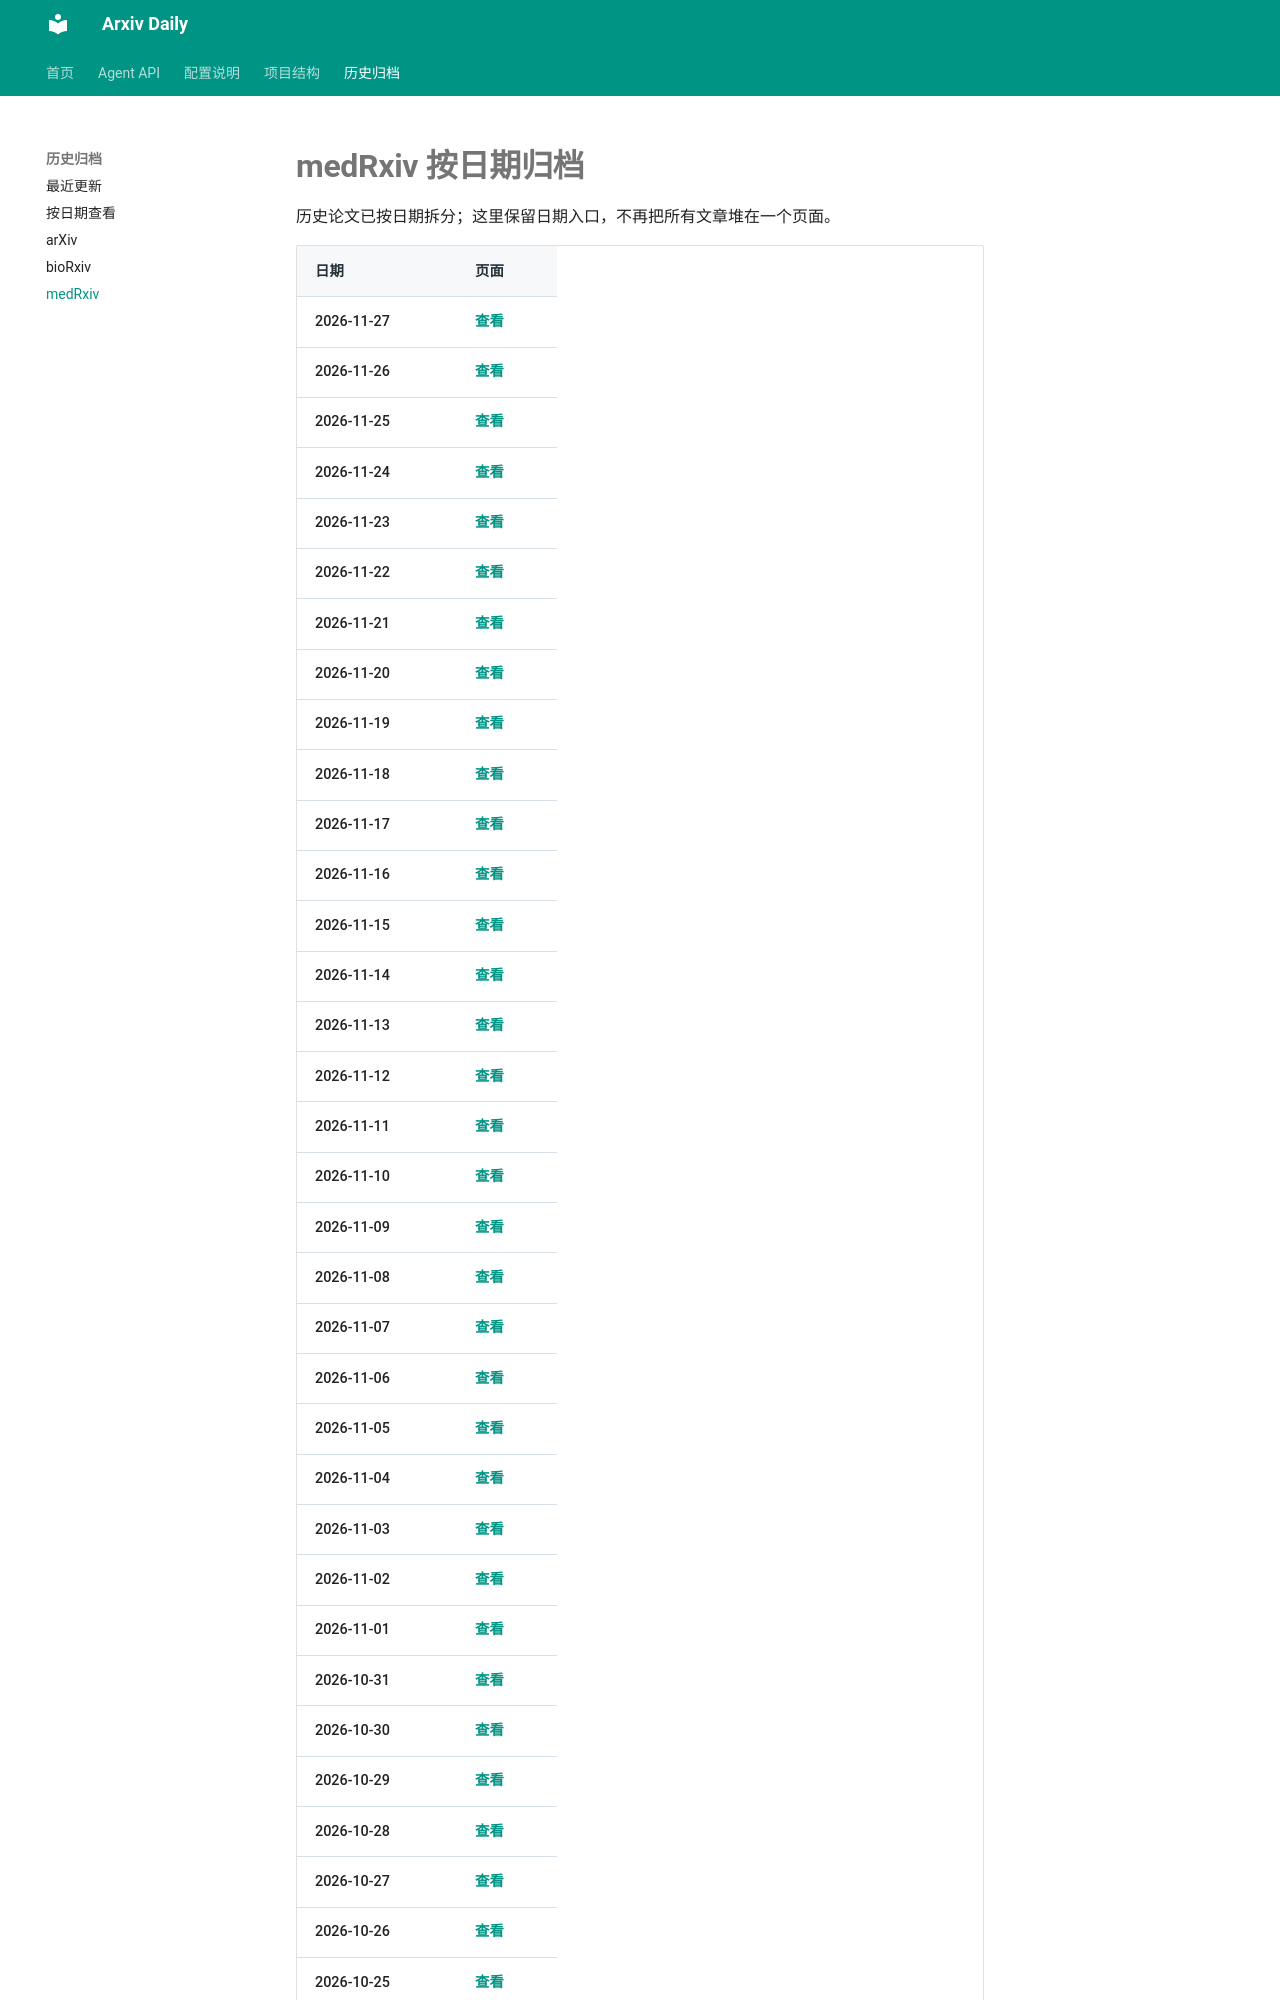

repository: Lcollection/Arxiv_Daily · page: medrxiv_papers/index.html · generator: mkdocs

# medRxiv 按日期归档

历史论文已按日期拆分；这里保留日期入口，不再把所有文章堆在一个页面。

| 日期 | 页面 |
|------|------|
| 2026-11-27 | [查看](daily-papers/2026-11-27-medrxiv.md) |
| 2026-11-26 | [查看](daily-papers/2026-11-26-medrxiv.md) |
| 2026-11-25 | [查看](daily-papers/2026-11-25-medrxiv.md) |
| 2026-11-24 | [查看](daily-papers/2026-11-24-medrxiv.md) |
| 2026-11-23 | [查看](daily-papers/2026-11-23-medrxiv.md) |
| 2026-11-22 | [查看](daily-papers/2026-11-22-medrxiv.md) |
| 2026-11-21 | [查看](daily-papers/2026-11-21-medrxiv.md) |
| 2026-11-20 | [查看](daily-papers/2026-11-20-medrxiv.md) |
| 2026-11-19 | [查看](daily-papers/2026-11-19-medrxiv.md) |
| 2026-11-18 | [查看](daily-papers/2026-11-18-medrxiv.md) |
| 2026-11-17 | [查看](daily-papers/2026-11-17-medrxiv.md) |
| 2026-11-16 | [查看](daily-papers/2026-11-16-medrxiv.md) |
| 2026-11-15 | [查看](daily-papers/2026-11-15-medrxiv.md) |
| 2026-11-14 | [查看](daily-papers/2026-11-14-medrxiv.md) |
| 2026-11-13 | [查看](daily-papers/2026-11-13-medrxiv.md) |
| 2026-11-12 | [查看](daily-papers/2026-11-12-medrxiv.md) |
| 2026-11-11 | [查看](daily-papers/2026-11-11-medrxiv.md) |
| 2026-11-10 | [查看](daily-papers/2026-11-10-medrxiv.md) |
| 2026-11-09 | [查看](daily-papers/2026-11-09-medrxiv.md) |
| 2026-11-08 | [查看](daily-papers/2026-11-08-medrxiv.md) |
| 2026-11-07 | [查看](daily-papers/2026-11-07-medrxiv.md) |
| 2026-11-06 | [查看](daily-papers/2026-11-06-medrxiv.md) |
| 2026-11-05 | [查看](daily-papers/2026-11-05-medrxiv.md) |
| 2026-11-04 | [查看](daily-papers/2026-11-04-medrxiv.md) |
| 2026-11-03 | [查看](daily-papers/2026-11-03-medrxiv.md) |
| 2026-11-02 | [查看](daily-papers/2026-11-02-medrxiv.md) |
| 2026-11-01 | [查看](daily-papers/2026-11-01-medrxiv.md) |
| 2026-10-31 | [查看](daily-papers/2026-10-31-medrxiv.md) |
| 2026-10-30 | [查看](daily-papers/2026-10-30-medrxiv.md) |
| 2026-10-29 | [查看](daily-papers/2026-10-29-medrxiv.md) |
| 2026-10-28 | [查看](daily-papers/2026-10-28-medrxiv.md) |
| 2026-10-27 | [查看](daily-papers/2026-10-27-medrxiv.md) |
| 2026-10-26 | [查看](daily-papers/2026-10-26-medrxiv.md) |
| 2026-10-25 | [查看](daily-papers/2026-10-25-medrxiv.md) |
| 2026-10-24 | [查看](daily-papers/2026-10-24-medrxiv.md) |
| 2026-10-23 | [查看](daily-papers/2026-10-23-medrxiv.md) |
| 2026-10-22 | [查看](daily-papers/2026-10-22-medrxiv.md) |
| 2026-10-21 | [查看](daily-papers/2026-10-21-medrxiv.md)
